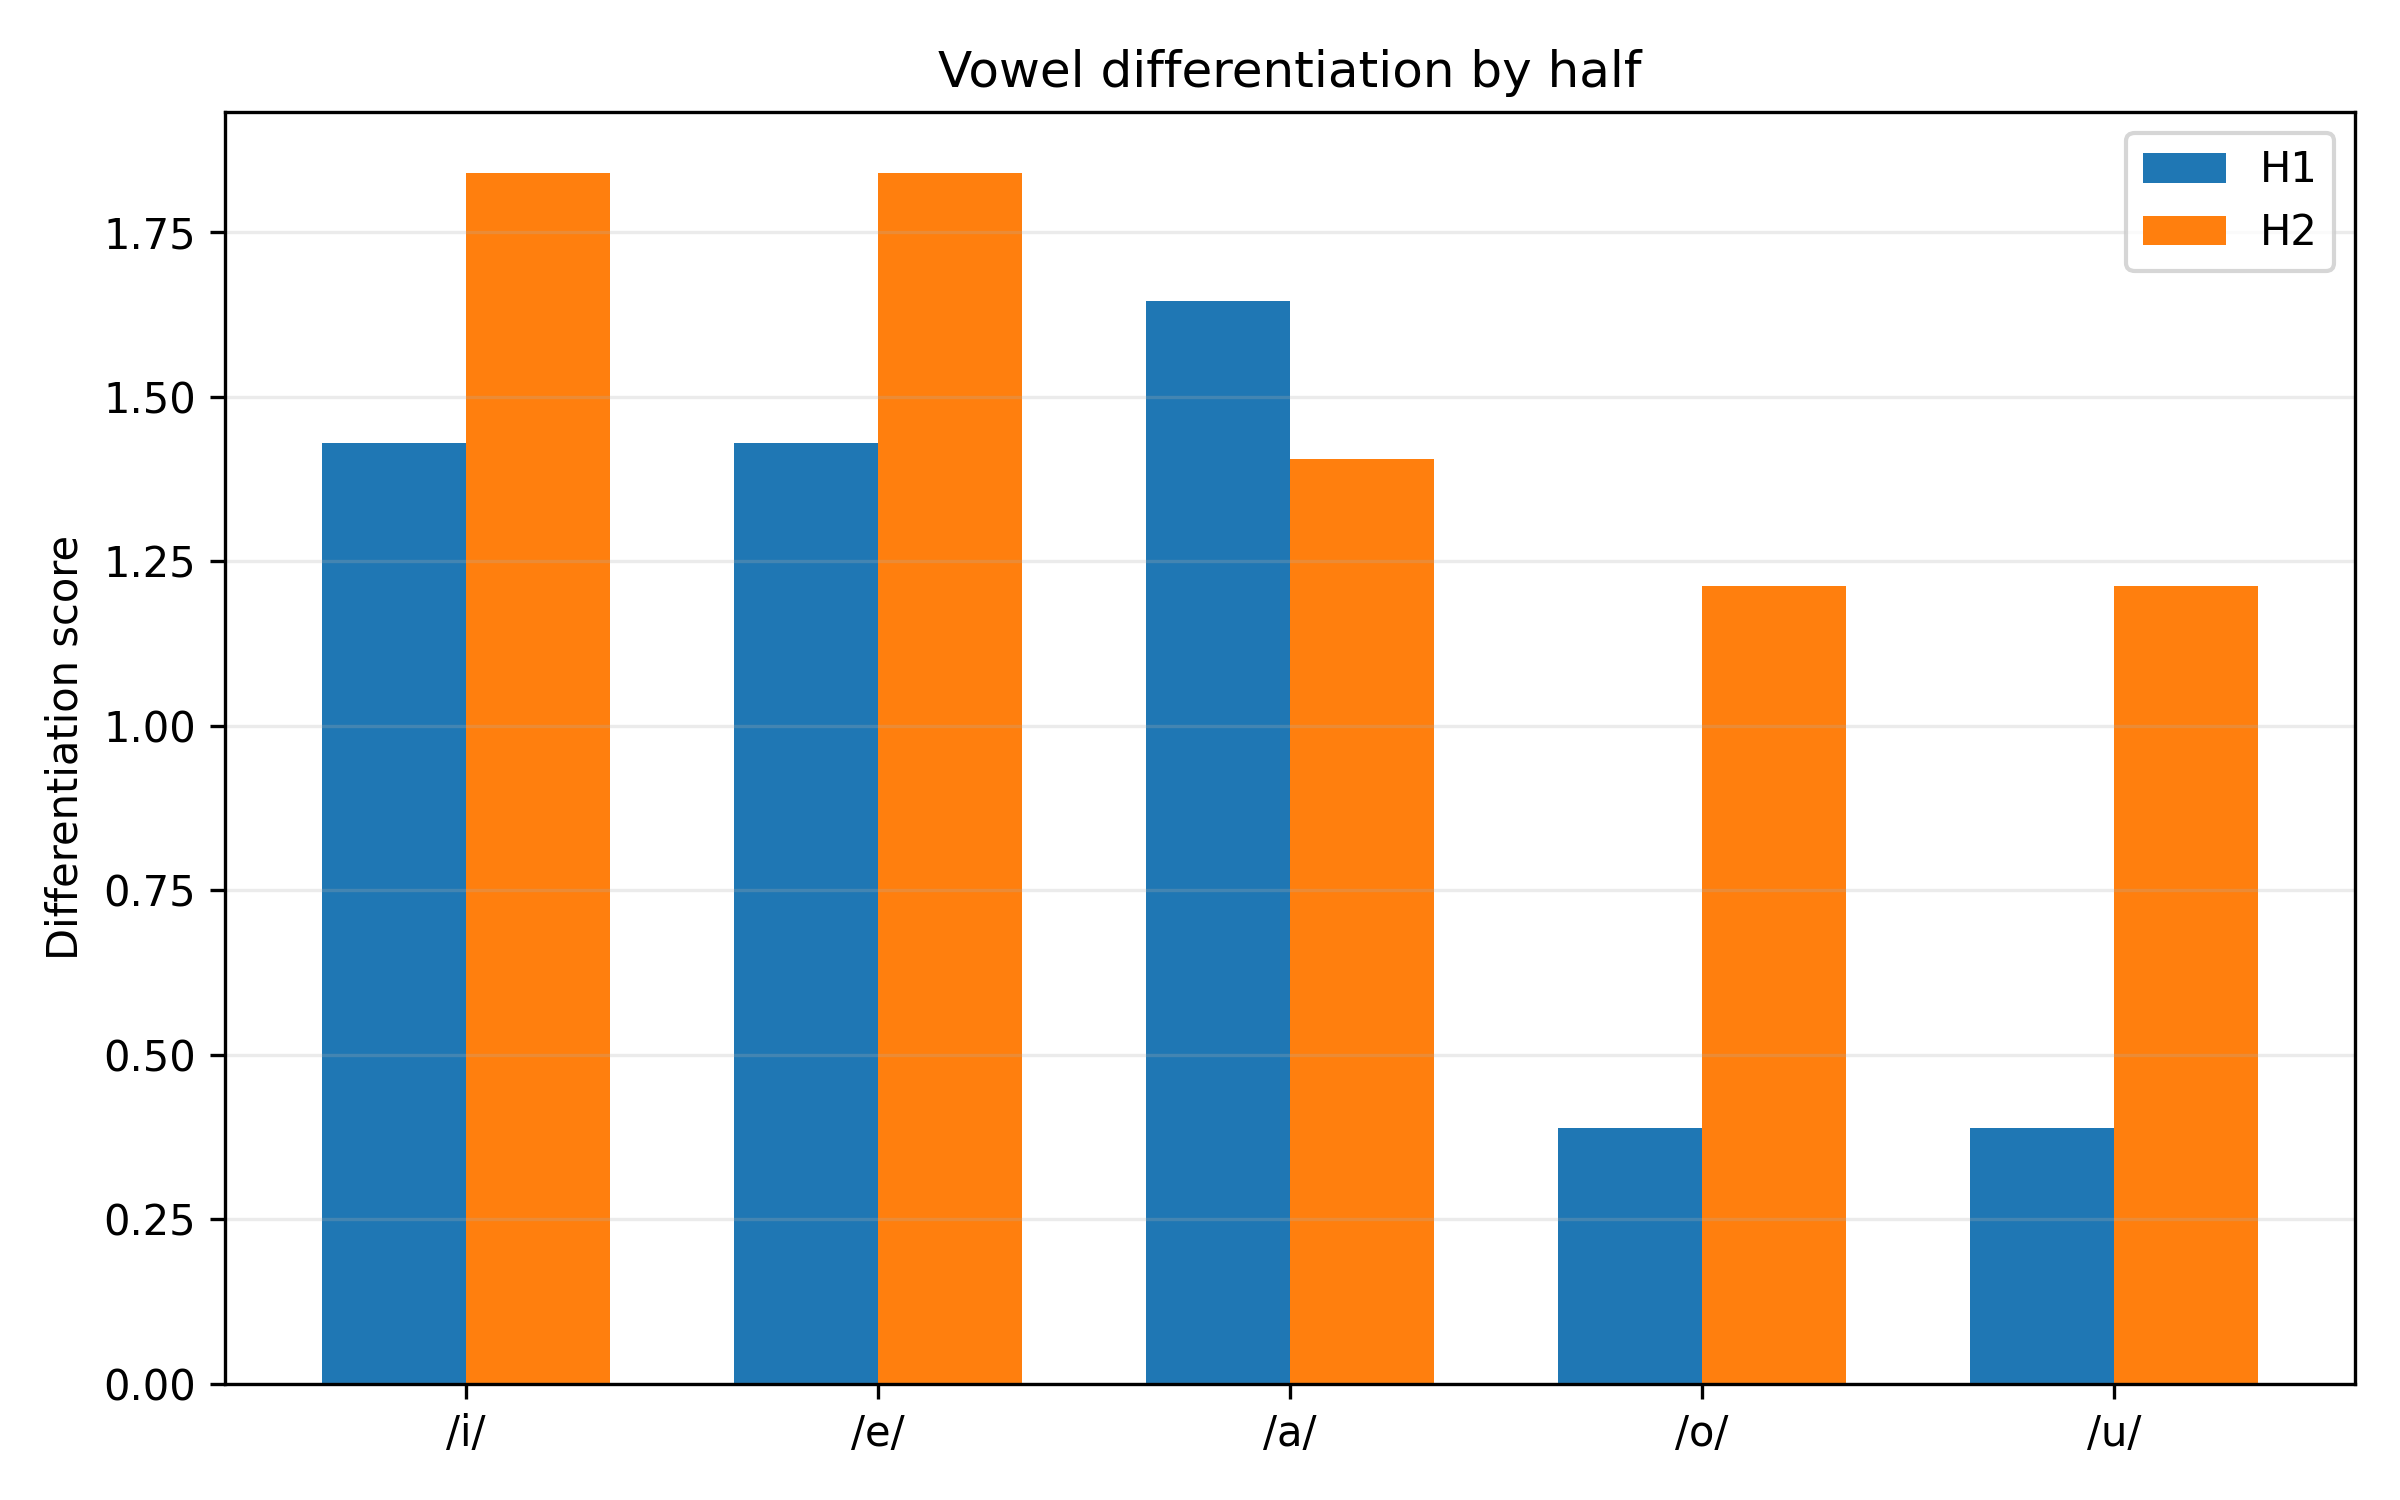

Values plotted in this chart, from the file beside it:
half, vowel, nearest_vowel, nearest_centroid_distance, within_dispersion_mean, pooled_dispersion_with_nearest, differentiation_score, overlap_risk, silhouette_mean, silhouette_median, n_silhouette_tokens
H1, i, e, 298.2, 222.8, 208.6, 1.429, 0.6997, 0.1759, 0.3179, 185
H1, e, i, 298.2, 193.4, 208.6, 1.429, 0.6997, 0.2297, 0.3495, 249
H1, a, o, 549, 415.8, 333.8, 1.645, 0.608, -0.261, -0.2986, 225
H1, o, u, 104.3, 223.4, 268.6, 0.3883, 2.575, 0.03375, 0.06386, 185
H1, u, o, 104.3, 307.1, 268.6, 0.3883, 2.575, -0.04533, -0.01982, 14
H2, i, e, 403.6, 233.8, 219.3, 1.84, 0.5434, 0.1858, 0.3511, 169
H2, e, i, 403.6, 203.8, 219.3, 1.84, 0.5434, 0.2548, 0.3883, 238
H2, a, e, 412.2, 361.5, 293.5, 1.405, 0.7119, -0.1947, -0.1505, 244
H2, o, u, 259.9, 262.2, 214.5, 1.212, 0.8254, -0.03287, -0.05232, 170
H2, u, o, 259.9, 152.6, 214.5, 1.212, 0.8254, 0.2192, 0.3046, 26
